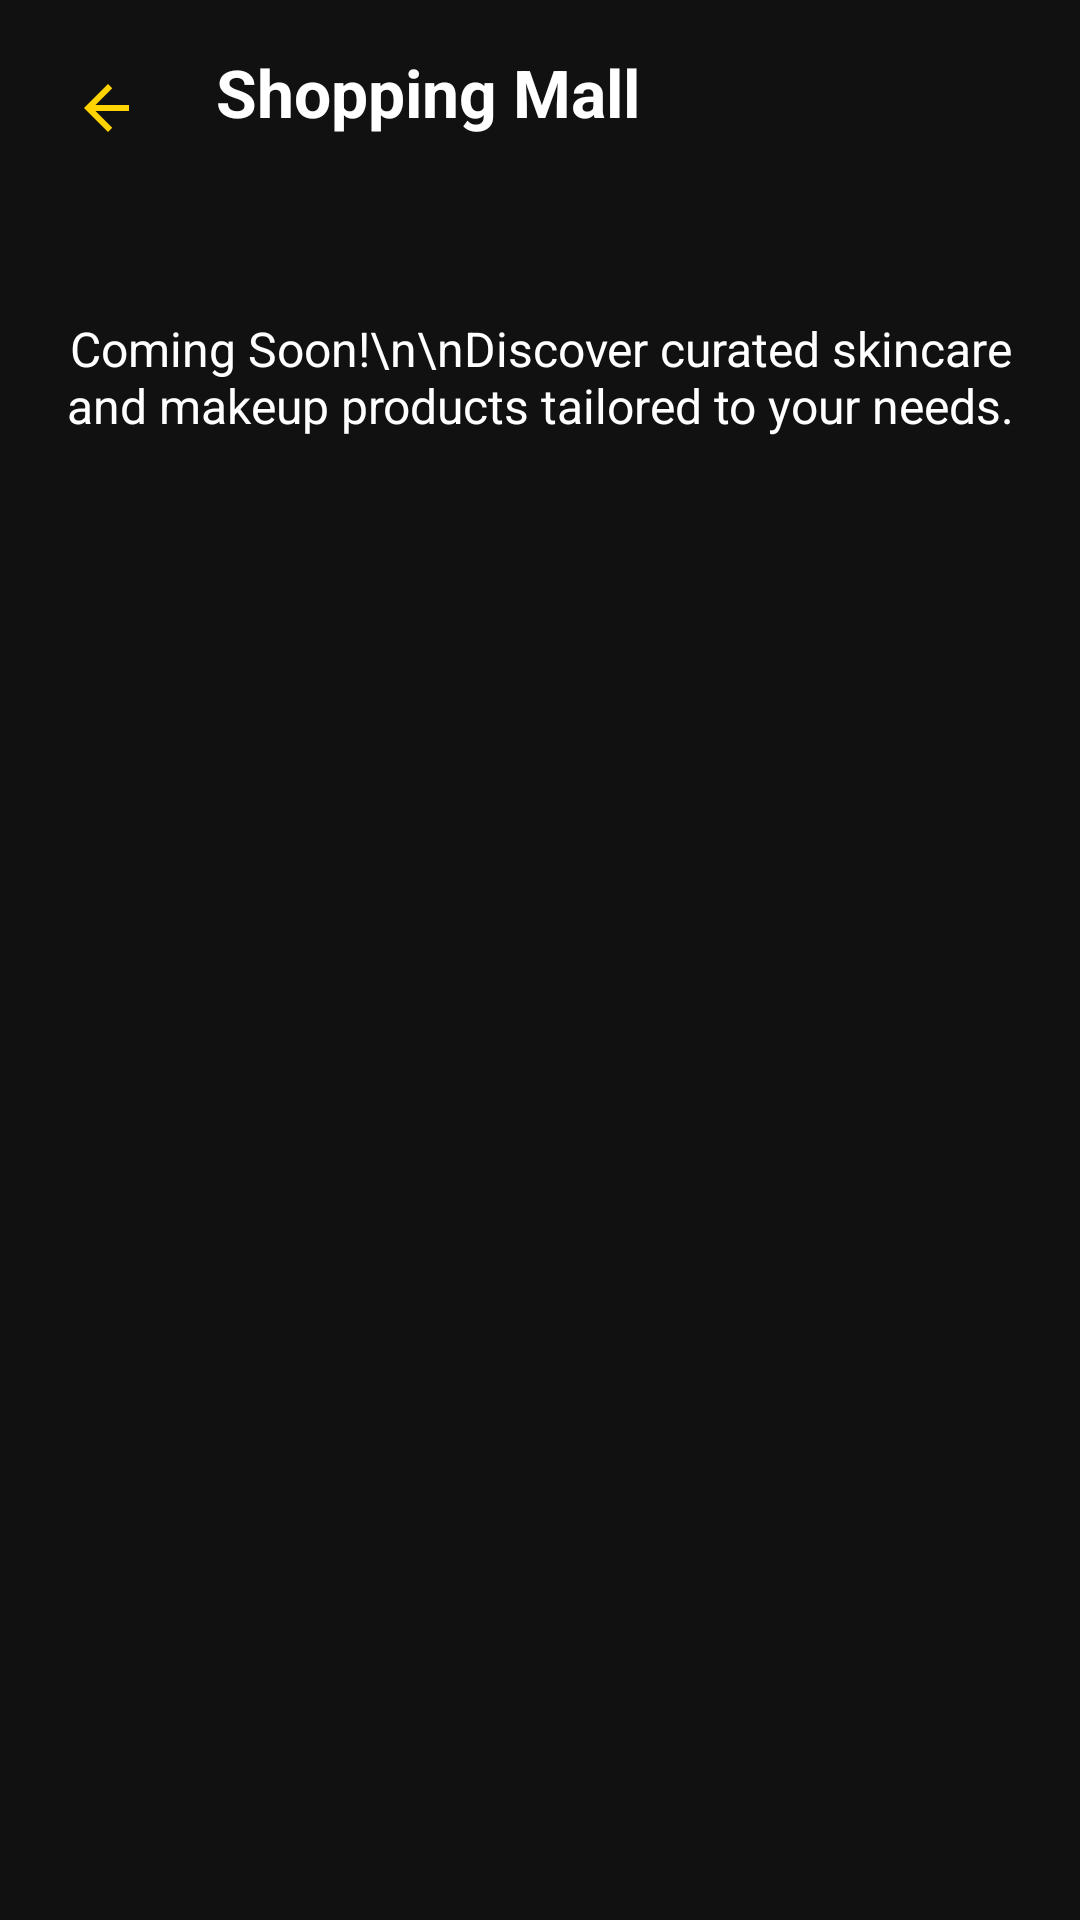

Layout XML and referenced resources for this Android screen:
<!-- AndroidManifest.xml: application theme Theme.Lemonview -->
<!-- res/layout/activity_shopping_mall.xml -->
<?xml version="1.0" encoding="utf-8"?>
<androidx.constraintlayout.widget.ConstraintLayout 
    xmlns:android="http://schemas.android.com/apk/res/android"
    android:layout_width="match_parent"
    android:layout_height="match_parent"
    xmlns:app="http://schemas.android.com/apk/res-auto"
    android:background="#111111">

    
    <ImageView
        android:id="@+id/btnBack"
        android:layout_width="40dp"
        android:layout_height="40dp"
        android:layout_margin="16dp"
        android:src="@drawable/ic_back"
        android:contentDescription="Back"
        android:clickable="true"
        android:focusable="true"
        android:scaleType="centerInside"
        app:tint="@color/yellow_main"
        app:layout_constraintTop_toTopOf="parent"
        app:layout_constraintStart_toStartOf="parent"/>

    
    <TextView
        android:id="@+id/tvTitle"
        android:layout_width="0dp"
        android:layout_height="wrap_content"
        android:text="Shopping Mall"
        android:textColor="#FFFFFF"
        android:textSize="22sp"
        android:textStyle="bold"
        android:layout_margin="16dp"
        app:layout_constraintTop_toTopOf="parent"
        app:layout_constraintStart_toEndOf="@id/btnBack"
        app:layout_constraintEnd_toEndOf="parent" />

    
    <ScrollView
        android:layout_width="0dp"
        android:layout_height="0dp"
        app:layout_constraintTop_toBottomOf="@id/tvTitle"
        app:layout_constraintStart_toStartOf="parent"
        app:layout_constraintEnd_toEndOf="parent"
        app:layout_constraintBottom_toBottomOf="parent">

        <LinearLayout
            android:layout_width="match_parent"
            android:layout_height="wrap_content"
            android:orientation="vertical"
            android:padding="20dp">

            <TextView
                android:layout_width="match_parent"
                android:layout_height="wrap_content"
                android:text="Coming Soon!\n\nDiscover curated skincare and makeup products tailored to your needs."
                android:textColor="#FFFFFF"
                android:textSize="16sp"
                android:gravity="center"
                android:layout_marginTop="40dp"/>

        </LinearLayout>
    </ScrollView>

</androidx.constraintlayout.widget.ConstraintLayout>
<!-- resources referenced by this layout -->
<resources>
  <color name="yellow_main">#FFD400</color>
  <!-- drawable ic_back (drawable) -->
  <vector xmlns:android="http://schemas.android.com/apk/res/android"
      android:width="24dp"
      android:height="24dp"
      android:viewportWidth="24"
      android:viewportHeight="24">
      <path
          android:fillColor="#FFFFFF"
          android:pathData="M19,11H7.83L13.41,5.41L12,4L4,12L12,20L13.41,18.59L7.83,13H19V11Z"/>
  </vector>
  <style name="Theme.Lemonview" parent="Theme.AppCompat.Light.NoActionBar" />
</resources>
